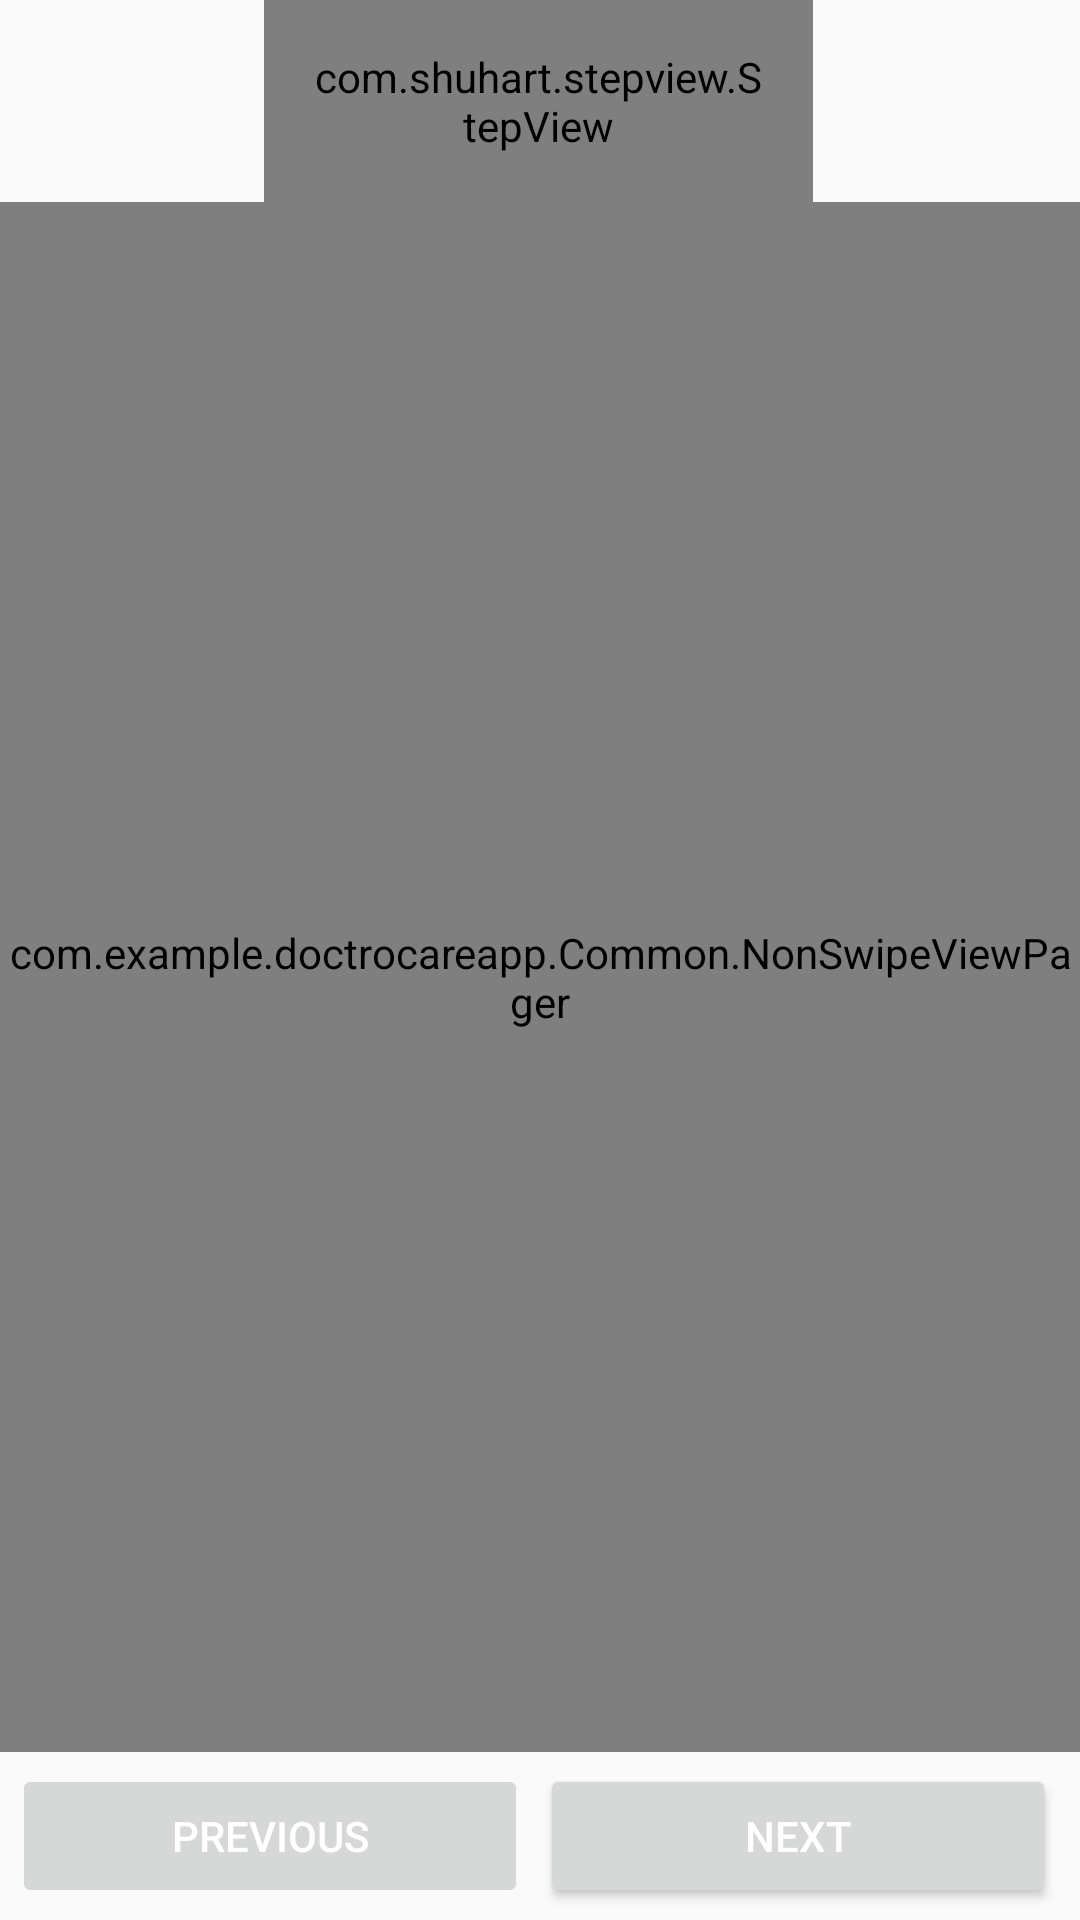

Android layout source for this screen:
<!-- AndroidManifest.xml: application theme Theme.AppCompat.Light.NoActionBar -->
<!-- res/layout/activity_test.xml -->
<?xml version="1.0" encoding="utf-8"?>
<RelativeLayout xmlns:android="http://schemas.android.com/apk/res/android"
    xmlns:tools="http://schemas.android.com/tools"
    android:layout_width="match_parent"
    android:layout_height="match_parent"
    xmlns:app="http://schemas.android.com/apk/res-auto"
    android:orientation="vertical"
    tools:context=".TestActivity">

    <com.shuhart.stepview.StepView
        android:id="@+id/step_view"
        android:layout_width="233dp"

        android:layout_height="wrap_content"
        android:layout_alignParentStart="true"
        android:layout_alignParentLeft="true"
        android:layout_alignParentEnd="true"

        android:layout_alignParentRight="true"
        android:layout_marginStart="88dp"
        android:layout_marginLeft="88dp"
        android:layout_marginEnd="89dp"
        android:layout_marginRight="89dp"
        android:padding="16dp"
        app:sv_animationType="None"
        app:sv_doneCircleColor="@color/colorAccent"
        app:sv_doneStepLineColor="@color/colorAccent"
        app:sv_doneStepMarkColor="@color/cardview_light_background"
        app:sv_doneTextColor="@color/cardview_light_background"
        app:sv_selectedCircleColor="@color/colorPrimary"
        app:sv_selectedStepNumberColor="@color/common_google_signin_btn_text_light"
        app:sv_selectedTextColor="@color/colorPrimary"
        app:sv_stepPadding="12dp" />

    <com.example.doctrocareapp.Common.NonSwipeViewPager
        android:id="@+id/view_pager"
        android:layout_width="match_parent"
        android:layout_height="match_parent"
        android:layout_above="@+id/layout_button"
        android:layout_below="@+id/step_view" />

    <LinearLayout
        android:id="@+id/layout_button"
        android:layout_width="match_parent"
        android:layout_height="wrap_content"
        android:orientation="horizontal"
        android:weightSum="2"
        android:padding="4dp"
        android:layout_alignParentBottom="true">

    <Button
        android:layout_width="0dp"
        android:layout_weight="1"
        android:layout_height="wrap_content"
        android:id="@+id/btn_previous_step"
        android:text="previous"
        android:enabled="false"
        android:layout_marginRight="4dp"
        android:textColor="@android:color/white"/>

        <Button
            android:layout_width="0dp"
            android:layout_weight="1"
            android:layout_height="wrap_content"
            android:id="@+id/btn_next_step"
            android:text="Next"
            android:layout_marginRight="4dp"
            android:textColor="@android:color/white"/>

    </LinearLayout>
</RelativeLayout>
<!-- resources referenced by this layout -->
<resources>
  <color name="colorAccent">#56ab2f</color>
  <color name="colorPrimary">#56ab2f</color>
</resources>
